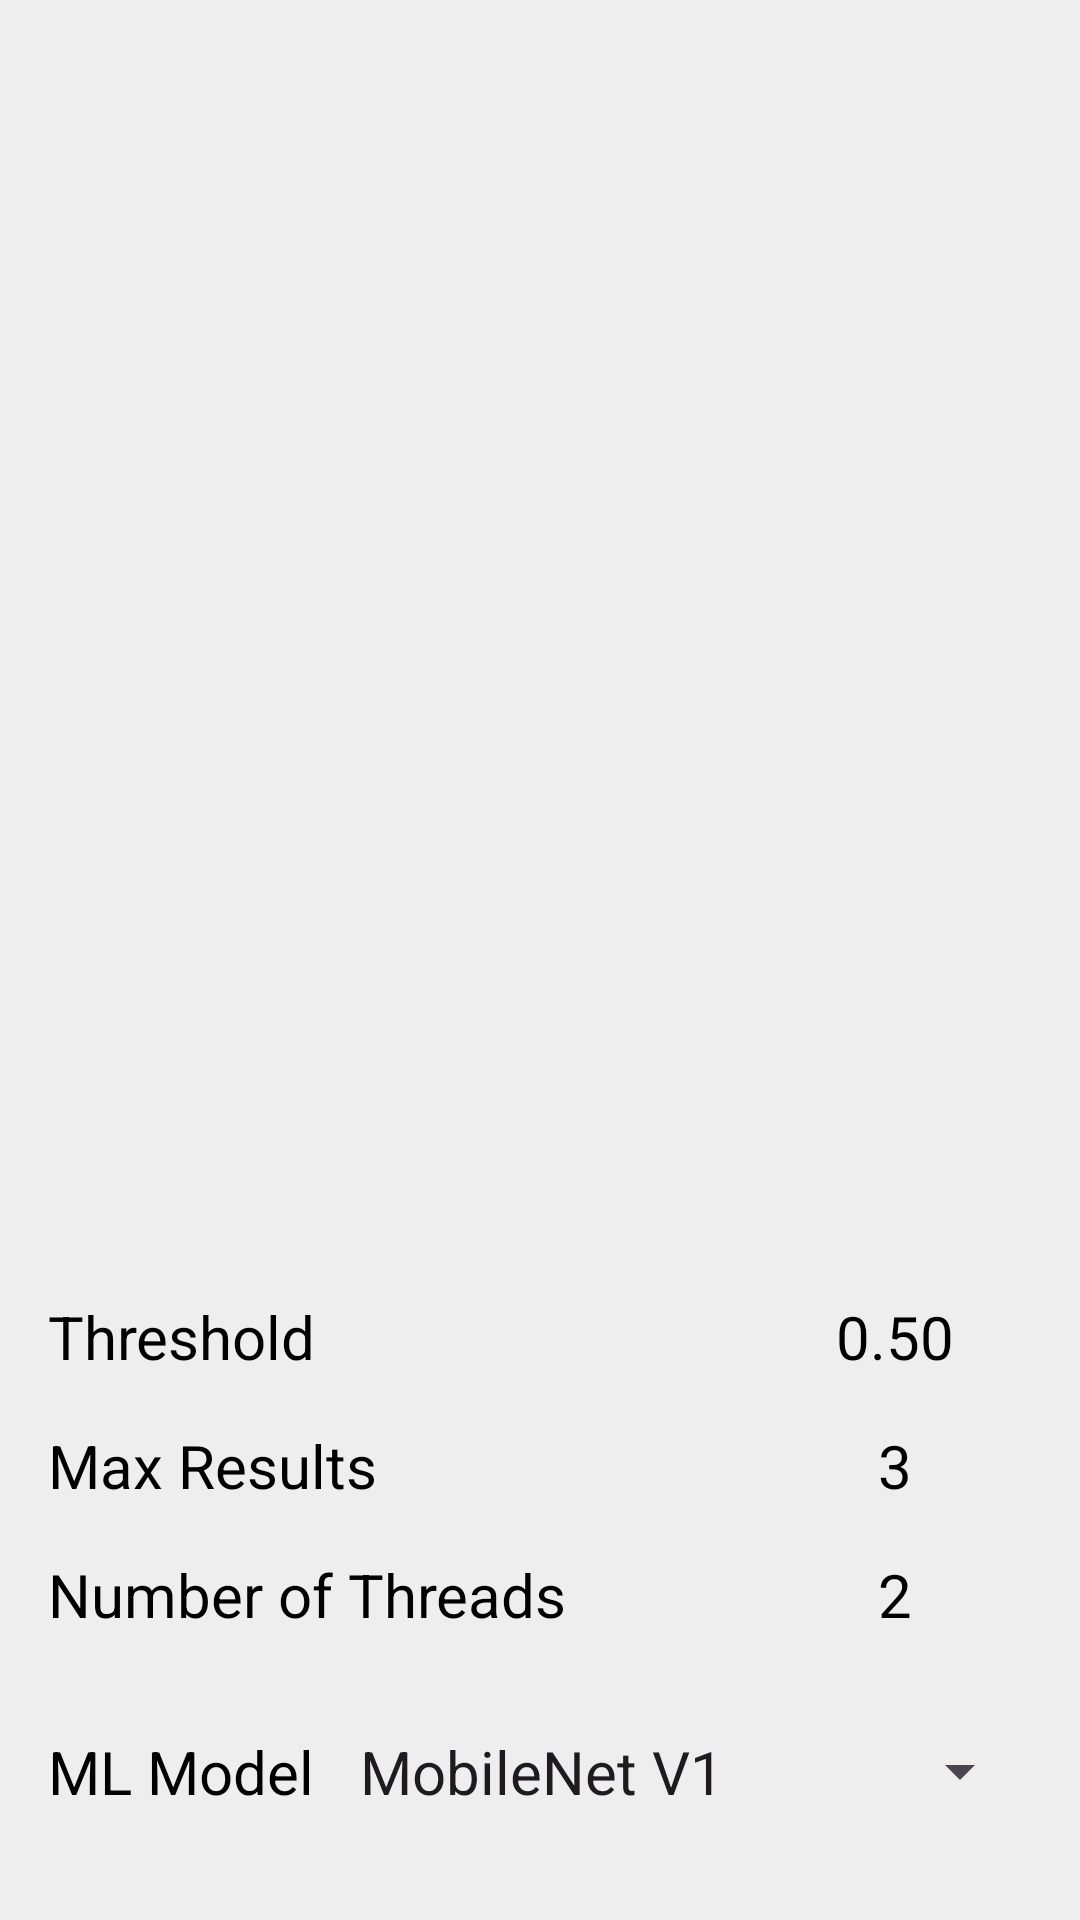

This screen was rendered from an Android layout file. Write that file and the resources it references.
<!-- AndroidManifest.xml: application theme Theme.Orchestrator_app -->
<!-- res/layout/info_bottom.xml -->
<?xml version="1.0" encoding="utf-8"?>




<androidx.core.widget.NestedScrollView
    xmlns:android="http://schemas.android.com/apk/res/android"
    xmlns:app="http://schemas.android.com/apk/res-auto"
    android:id="@+id/bottom_sheet_layout"
    android:layout_width="match_parent"
    android:layout_height="wrap_content"
    android:layout_gravity="center"
    android:background="@color/bottom_sheet_background"
    android:gravity="center_horizontal"
    android:orientation="vertical"
    android:padding="@dimen/bottom_sheet_padding"
    app:behavior_hideable="false"
    app:behavior_peekHeight="@dimen/bottom_sheet_peek_height"
    app:layout_behavior="com.google.android.material.bottomsheet.BottomSheetBehavior">

    <androidx.appcompat.widget.LinearLayoutCompat
        android:layout_width="match_parent"
        android:layout_height="match_parent"
        android:orientation="vertical"
        android:layout_marginBottom="2dp">
        <LinearLayout
            android:layout_width="match_parent"
            android:layout_height="match_parent"
            android:layout_gravity="center"
            android:layout_marginTop="400dp" >
            
        </LinearLayout>



        
        <RelativeLayout
            android:layout_width="match_parent"
            android:layout_height="wrap_content"
            android:layout_marginTop="@dimen/bottom_sheet_default_row_margin"
            android:gravity="center"
            android:orientation="horizontal">

            <TextView
                android:layout_width="wrap_content"
                android:layout_height="wrap_content"
                android:layout_centerVertical="true"
                android:text="@string/label_confidence_threshold"
                android:textColor="@color/bottom_sheet_text_color"
                android:textSize="@dimen/bottom_sheet_text_size" />

            <LinearLayout
                android:layout_width="wrap_content"
                android:layout_height="wrap_content"
                android:layout_alignParentRight="true"
                android:gravity="center_vertical"
                android:orientation="horizontal">


                <TextView
                    android:id="@+id/threshold_value"
                    android:layout_width="wrap_content"
                    android:layout_height="wrap_content"
                    android:layout_marginLeft="@dimen/bottom_sheet_control_text_side_margin"
                    android:layout_marginRight="@dimen/bottom_sheet_control_text_side_margin"
                    android:gravity="center"
                    android:minEms="@integer/bottom_sheet_control_text_min_ems"
                    android:text="@string/default_threshold"
                    android:textColor="@color/bottom_sheet_text_color"
                    android:textSize="@dimen/bottom_sheet_text_size" />

            </LinearLayout>
        </RelativeLayout>

        
        <RelativeLayout
            android:layout_width="match_parent"
            android:layout_height="wrap_content"
            android:layout_marginTop="@dimen/bottom_sheet_default_row_margin"
            android:gravity="center"
            android:orientation="horizontal">

            <TextView
                android:layout_width="wrap_content"
                android:layout_height="wrap_content"
                android:layout_centerVertical="true"
                android:text="@string/label_max_results"
                android:textColor="@color/bottom_sheet_text_color"
                android:textSize="@dimen/bottom_sheet_text_size" />

            <LinearLayout
                android:layout_width="wrap_content"
                android:layout_height="wrap_content"
                android:layout_alignParentRight="true"
                android:gravity="center"
                android:orientation="horizontal">

                <TextView
                    android:id="@+id/max_results_value"
                    android:layout_width="wrap_content"
                    android:layout_height="wrap_content"
                    android:layout_marginLeft="@dimen/bottom_sheet_control_text_side_margin"
                    android:layout_marginRight="@dimen/bottom_sheet_control_text_side_margin"
                    android:gravity="center"
                    android:minEms="@integer/bottom_sheet_control_text_min_ems"
                    android:text="@string/default_max_results"
                    android:textColor="@color/bottom_sheet_text_color"
                    android:textSize="@dimen/bottom_sheet_text_size" />


            </LinearLayout>
        </RelativeLayout>

        
        <RelativeLayout
            android:layout_width="match_parent"
            android:layout_height="wrap_content"
            android:layout_marginTop="@dimen/bottom_sheet_default_row_margin"
            android:gravity="center"
            android:orientation="horizontal">

            <TextView
                android:layout_width="wrap_content"
                android:layout_height="wrap_content"
                android:layout_centerVertical="true"
                android:text="@string/label_threads"
                android:textColor="@color/bottom_sheet_text_color"
                android:textSize="@dimen/bottom_sheet_text_size" />

            <LinearLayout
                android:layout_width="wrap_content"
                android:layout_height="wrap_content"
                android:layout_alignParentRight="true"
                android:gravity="center_vertical"
                android:orientation="horizontal">


                <TextView
                    android:id="@+id/threads_value"
                    android:layout_width="wrap_content"
                    android:layout_height="wrap_content"
                    android:layout_marginLeft="@dimen/bottom_sheet_control_text_side_margin"
                    android:layout_marginRight="@dimen/bottom_sheet_control_text_side_margin"
                    android:gravity="center"
                    android:minEms="@integer/bottom_sheet_control_text_min_ems"
                    android:text="2"
                    android:textColor="@color/bottom_sheet_text_color"
                    android:textSize="@dimen/bottom_sheet_text_size" />


            </LinearLayout>
        </RelativeLayout>

        
        <RelativeLayout
            android:layout_width="match_parent"
            android:layout_height="wrap_content"
            android:layout_marginTop="@dimen/bottom_sheet_default_row_margin">


        </RelativeLayout>

        
        <RelativeLayout
            android:layout_width="match_parent"
            android:layout_height="wrap_content"
            android:layout_marginTop="@dimen/bottom_sheet_default_row_margin">

            <TextView
                android:layout_width="wrap_content"
                android:layout_height="wrap_content"
                android:text="@string/label_models"
                android:textColor="@color/bottom_sheet_text_color"
                android:textSize="@dimen/bottom_sheet_text_size" />

            <androidx.appcompat.widget.AppCompatSpinner
                android:id="@+id/spinner_model"
                android:layout_width="wrap_content"
                android:layout_height="wrap_content"
                android:layout_alignParentRight="true"
                android:entries="@array/models_spinner_titles"
                android:minWidth="@dimen/bottom_sheet_spinner_model_min_width"
                android:spinnerMode="dropdown"
                android:theme="@style/BottomSheetSpinnerItemStyle" />

            <RelativeLayout
                android:layout_width="match_parent"
                android:layout_height="wrap_content">

                <ImageView
                    android:layout_width="wrap_content"
                    android:layout_height="wrap_content"
                    android:layout_centerHorizontal="true"
                    android:layout_centerVertical="true"
                    android:contentDescription="@string/alt_bottom_sheet_chevron"
                    />
            </RelativeLayout>

        </RelativeLayout>
    </androidx.appcompat.widget.LinearLayoutCompat>

</androidx.core.widget.NestedScrollView>
<!-- resources referenced by this layout -->
<resources>
  <string-array name="models_spinner_titles">
          <item>MobileNet V1</item>
          <item>EfficientNet Lite0</item>
          <item>EfficientNet Lite1</item>
          <item>EfficientNet Lite2</item>
      </string-array>
  <color name="bottom_sheet_background">#EEEEEE</color>
  <color name="bottom_sheet_text_color">@android:color/black</color>
  <dimen name="bottom_sheet_control_text_side_margin">10dp</dimen>
  <dimen name="bottom_sheet_default_row_margin">16dp</dimen>
  <dimen name="bottom_sheet_padding">16dp</dimen>
  <dimen name="bottom_sheet_peek_height">50dp</dimen>
  <dimen name="bottom_sheet_spinner_model_min_width">240dp</dimen>
  <dimen name="bottom_sheet_text_size">20sp</dimen>
  <integer name="bottom_sheet_control_text_min_ems">3</integer>
  <string name="alt_bottom_sheet_chevron">Bottom sheet expandable indicator</string>
  <string name="default_max_results">3</string>
  <string name="default_threshold">0.50</string>
  <string name="label_confidence_threshold">Threshold</string>
  <string name="label_max_results">Max Results</string>
  <string name="label_models">ML Model</string>
  <string name="label_threads">Number of Threads</string>
  <style name="BottomSheetSpinnerItemStyle" parent="Widget.AppCompat.Light.DropDownItem.Spinner">
          <item name="android:textSize">@dimen/bottom_sheet_text_size</item>
      </style>
  <style name="Theme.Orchestrator_app" parent="Base.Theme.Orchestrator_app" />
  <style name="Base.Theme.Orchestrator_app" parent="Theme.Material3.DayNight.NoActionBar">
          
          
      </style>
</resources>
